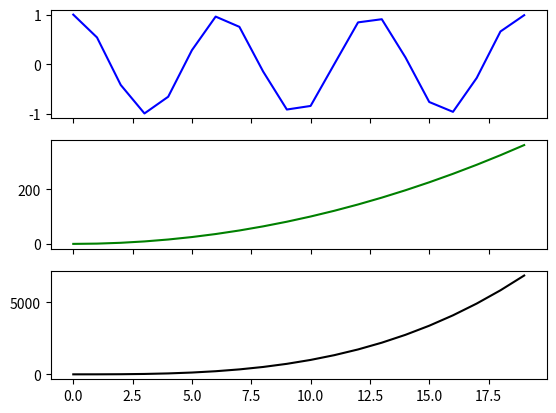

The script that saved this image: (Note: this script raises an exception after producing the figure.)
import matplotlib.pyplot as plt
import numpy as np

def xticklabels_example():
    fig = plt.figure() 

    x = np.arange(20)
    y1 = np.cos(x)
    y2 = (x**2)
    y3 = (x**3)
    yn = (y1,y2,y3)
    COLORS = ('b','g','k')

    for i,y in enumerate(yn):
        ax = fig.add_subplot(len(yn),1,i+1)

        ax.plot(x, y, ls='solid', color=COLORS[i]) 

        if i != len(yn) - 1:
            # all but last 
            ax.set_xticklabels( () )
        else:
            for tick in ax.xaxis.get_major_ticks():
                tick.label.set_fontsize(14) 
                # specify integer or one of preset strings, e.g.
                #tick.label.set_fontsize('x-small') 
                tick.label.set_rotation('vertical')

    fig.suptitle('Matplotlib xticklabels Example')
    plt.show()

if __name__ == '__main__':
    xticklabels_example()